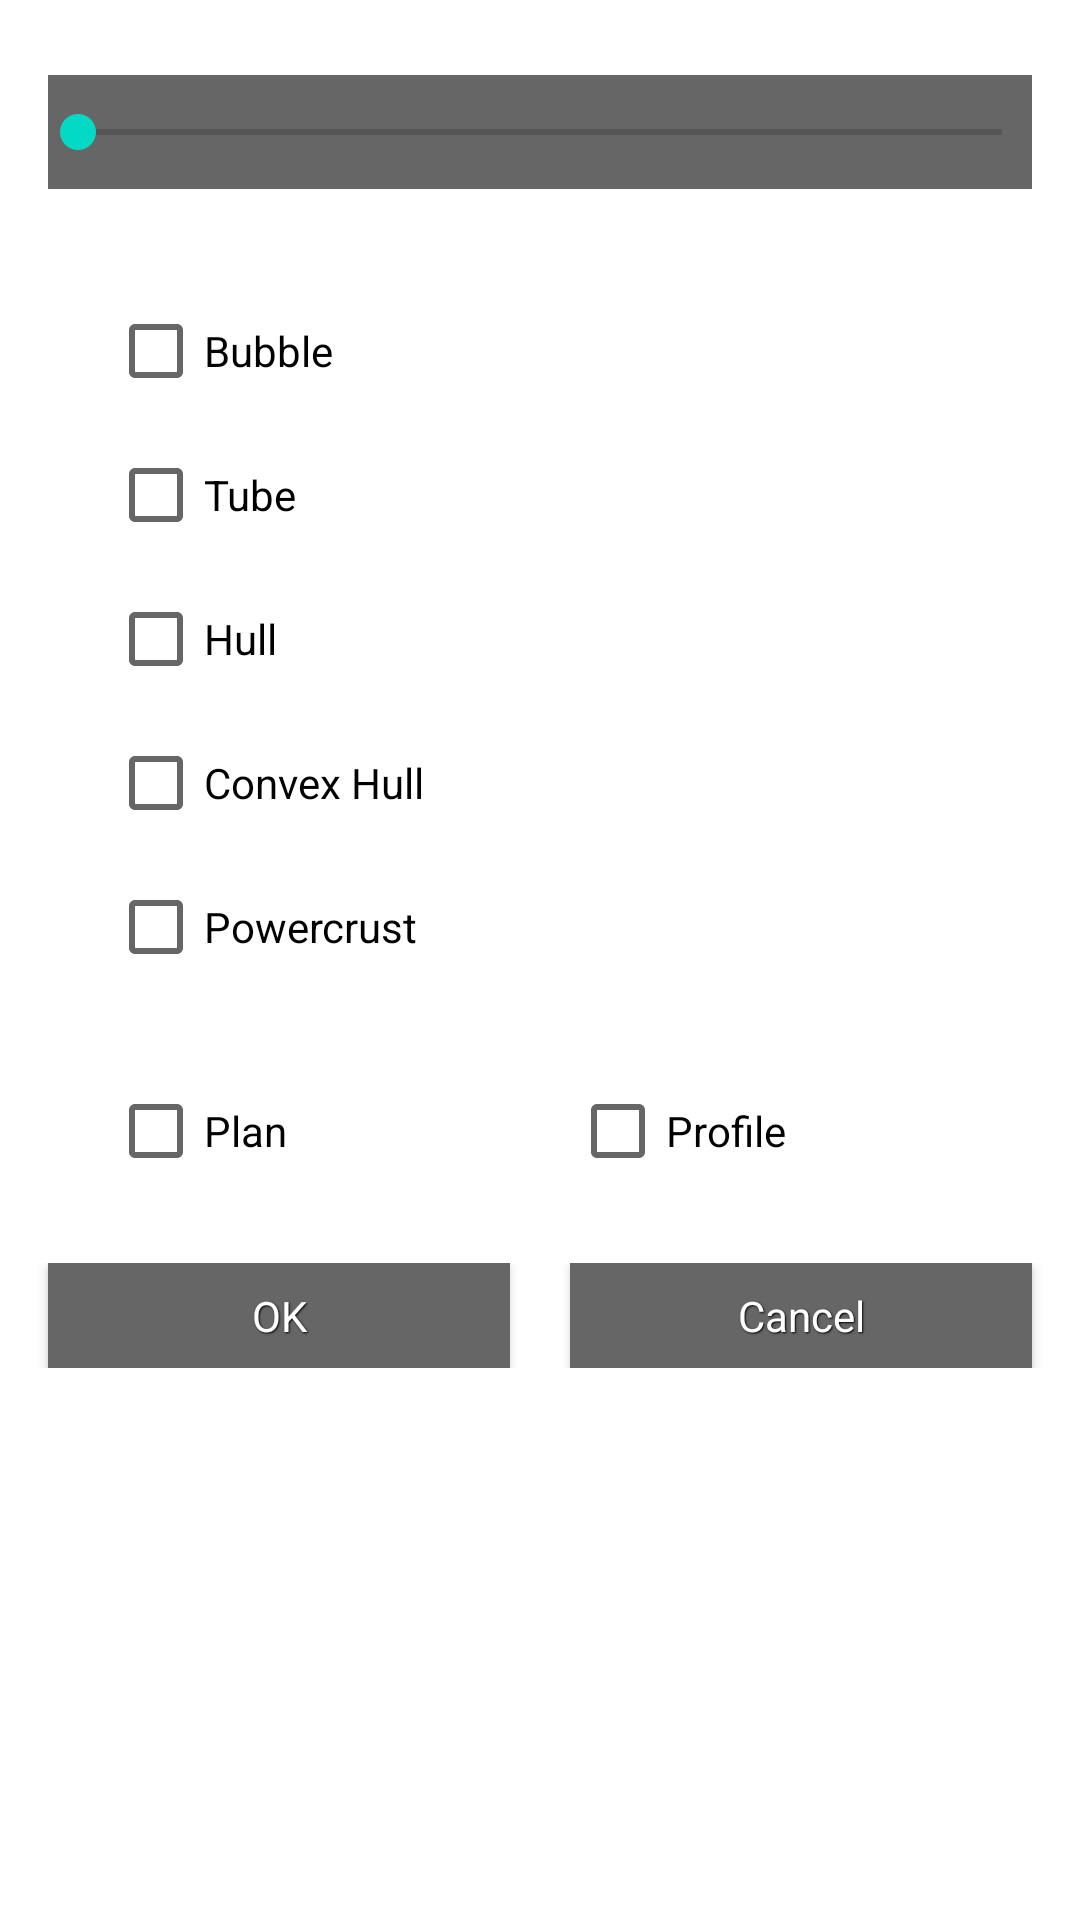

Layout XML and referenced resources for this Android screen:
<!-- AndroidManifest.xml: fallback theme Theme.MaterialComponents.DayNight.NoActionBar -->
<!-- res/layout/cave3d_walls_dialog.xml -->
<?xml version="1.0" encoding="utf-8"?>
<LinearLayout xmlns:android="http://schemas.android.com/apk/res/android" 
    android:layout_width="fill_parent" 
    android:layout_height="wrap_content"
    android:orientation="vertical"
    android:paddingLeft="6dip"
    android:paddingRight="6dip"
    android:paddingBottom="3dip">


    <SeekBar android:id="@+id/alpha"
      android:layout_width="match_parent"
      android:layout_height="wrap_content"
      android:layout_marginBottom="10dp"
      android:layout_marginLeft="10dp"
      android:layout_marginRight="10dp"
      android:layout_marginTop="25dp"
      android:padding="10dp"
      android:max="255"
      android:background="#666666"
    />

    <LinearLayout
        android:layout_width="fill_parent" 
        android:layout_height="wrap_content"
        android:orientation="horizontal"
        android:layout_gravity="right"
        android:layout_marginTop="20dp"
        >
      <LinearLayout
        android:layout_width="wrap_content" 
        android:layout_height="wrap_content"
        android:orientation="vertical"
        android:layout_gravity="right"
        android:layout_marginLeft="20dp"
        >
        <CheckBox android:id="@+id/bubble"
          android:layout_width="wrap_content"
          android:layout_height="wrap_content"
          android:layout_marginLeft="10dp"
          android:layout_marginRight="10dp"
          android:text="@string/walls_bubble"
        />
        <CheckBox android:id="@+id/tube"
          android:layout_width="wrap_content"
          android:layout_height="wrap_content"
          android:layout_marginLeft="10dp"
          android:layout_marginRight="10dp"
          android:text="@string/walls_tube"
        />
        <CheckBox android:id="@+id/hull"
          android:layout_width="wrap_content"
          android:layout_height="wrap_content"
          android:layout_marginLeft="10dp"
          android:layout_marginRight="10dp"
          android:text="@string/walls_hull"
        />
        <CheckBox android:id="@+id/convexhull"
          android:layout_width="wrap_content"
          android:layout_height="wrap_content"
          android:layout_marginLeft="10dp"
          android:layout_marginRight="10dp"
          android:text="@string/walls_convexhull"
        />
        <CheckBox android:id="@+id/powercrust"
          android:layout_width="wrap_content"
          android:layout_height="wrap_content"
          android:layout_marginLeft="10dp"
          android:layout_marginRight="10dp"
          android:text="@string/walls_powercrust"
        />
      </LinearLayout>
      
    </LinearLayout>

    <LinearLayout
        android:layout_width="fill_parent" 
        android:layout_height="wrap_content"
        android:orientation="horizontal"
        android:layout_marginTop="20dp"
        android:layout_marginLeft="20dp"
        android:layout_marginRight="20dp"
        >
        <CheckBox android:id="@+id/cb_plan_proj"
          android:layout_width="0dp"
          android:layout_height="wrap_content"
          android:layout_weight="50"
          android:layout_marginLeft="10dp"
          android:layout_marginRight="10dp"
          android:text="@string/plan_proj"
        />
        <CheckBox android:id="@+id/cb_profile_proj"
          android:layout_width="0dp"
          android:layout_height="wrap_content"
          android:layout_weight="50"
          android:layout_marginLeft="10dp"
          android:layout_marginRight="10dp"
          android:text="@string/profile_proj"
        />
    </LinearLayout>

    <LinearLayout
        android:layout_width="fill_parent" 
        android:layout_height="wrap_content"
        android:orientation="horizontal"
        android:layout_gravity="right"
        android:layout_marginTop="20dp"
        >
        <Button android:id="@+id/button_ok"
          style="@style/button_default"
          android:layout_width="0dp" 
          android:layout_height="wrap_content"
          android:layout_weight="50"
          android:layout_marginLeft="10dp"
          android:layout_marginRight="10dp"
          android:text="@string/btn_ok"
        />
        <Button android:id="@+id/button_cancel"
          style="@style/button_default"
          android:layout_width="0dp" 
          android:layout_height="wrap_content"
          android:layout_weight="50"
          android:layout_marginLeft="10dp"
          android:layout_marginRight="10dp"
          android:text="@string/btn_cancel"
        />
      </LinearLayout>

</LinearLayout>
<!-- resources referenced by this layout -->
<resources>
  <string name="btn_cancel">Cancel</string>
  <string name="btn_ok">OK</string>
  <string name="clear">Clear</string>
  <string name="plan_proj">Plan</string>
  <string name="profile_proj">Profile</string>
  <string name="walls_bubble">Bubble</string>
  <string name="walls_convexhull">Convex Hull</string>
  <string name="walls_hull">Hull</string>
  <string name="walls_powercrust">Powercrust</string>
  <string name="walls_tube">Tube</string>
  <style name="button_default" parent="@android:style/Widget.Holo.Button.Small">
         <item name="android:layout_width">wrap_content</item>
         <item name="android:layout_height">wrap_content</item>
         <item name="android:textColor">#ffffff</item>
         <item name="android:gravity">center</item>
         <item name="android:layout_marginLeft">3dip</item>
         <item name="android:layout_marginRight">3dip</item>
         <item name="android:shadowColor">#000000</item>
         <item name="android:shadowDx">1</item>
         <item name="android:shadowDy">1</item>
         <item name="android:shadowRadius">1</item>
         <item name="android:paddingLeft">6dip</item>
         <item name="android:paddingRight">6dip</item>
         <item name="android:paddingTop">8dip</item>
         <item name="android:paddingBottom">8dip</item>
         <item name="android:background">#666666</item>
         <item name="android:minWidth">24dip</item>
         <item name="android:minHeight">12dip</item>
         <item name="android:singleLine">true</item>
         
      </style>
</resources>
